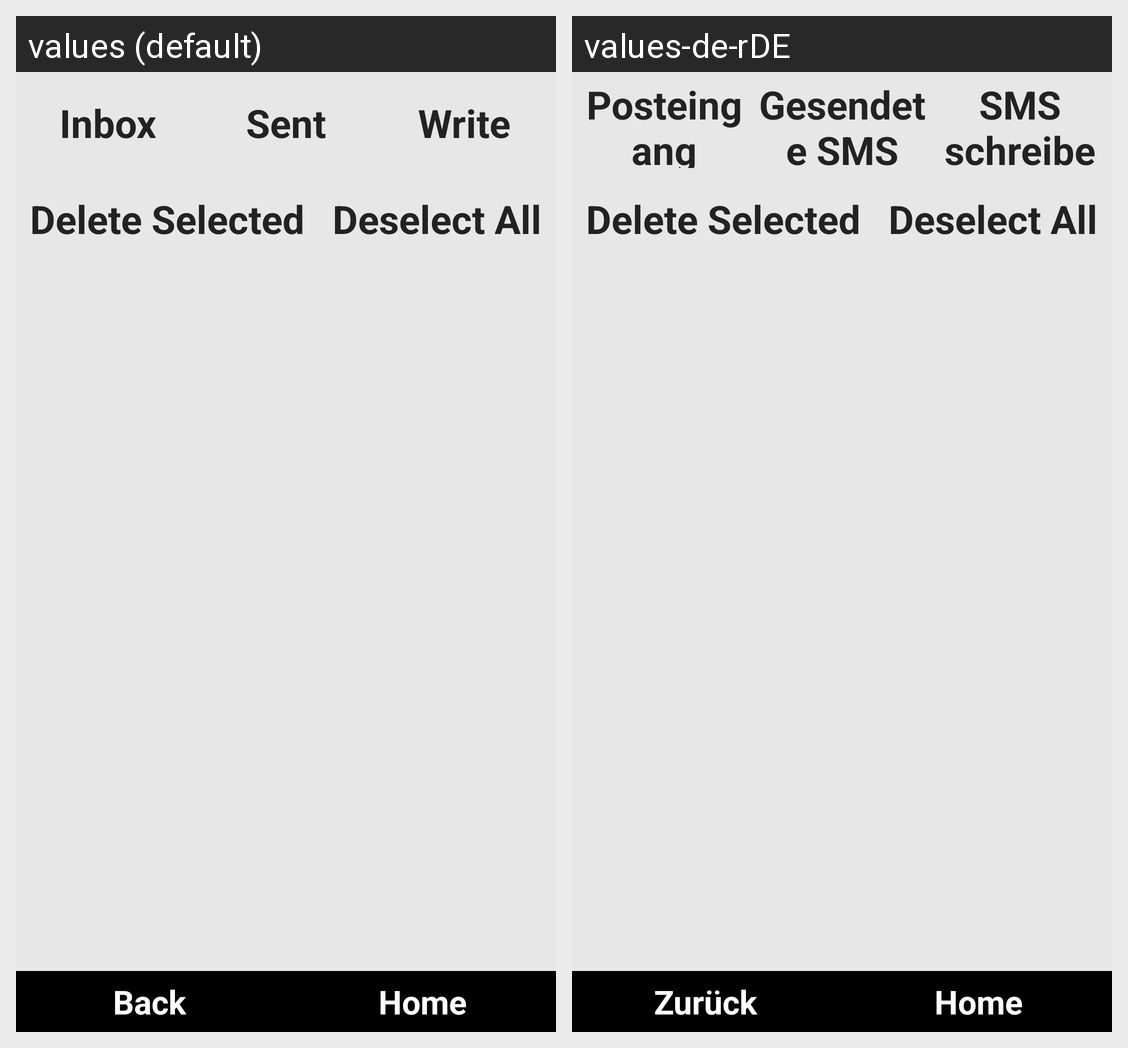

Translations of the strings shown on this Android screen, per locale in the grid:
Android screen res/layout/textmessages.xml rendered under 2 locales, left to right: values (default), values-de-rDE. Device: Nexus 5 (rendered at 1080×1920; each locale shown at half size, 540×960, under a caption strip naming it); theme android:Theme.NoTitleBar.Fullscreen.
Strings drawn on this screen, with the default value and each locale's value (text and hints the layout hard-codes, and strings that could not be matched under every locale, appear in the picture but are not listed):

tabTextMsgsInbox
  values: Inbox
  values-de-rDE: Posteingang

tabTextMsgsSent
  values: Sent
  values-de-rDE: Gesendete SMS

tabTextMsgsWrite
  values: Write
  values-de-rDE: SMS schreiben

btnNavigationBack
  values: Back
  values-de-rDE: Zurück

btnNavigationHome
  values: Home
  values-de-rDE: Home
